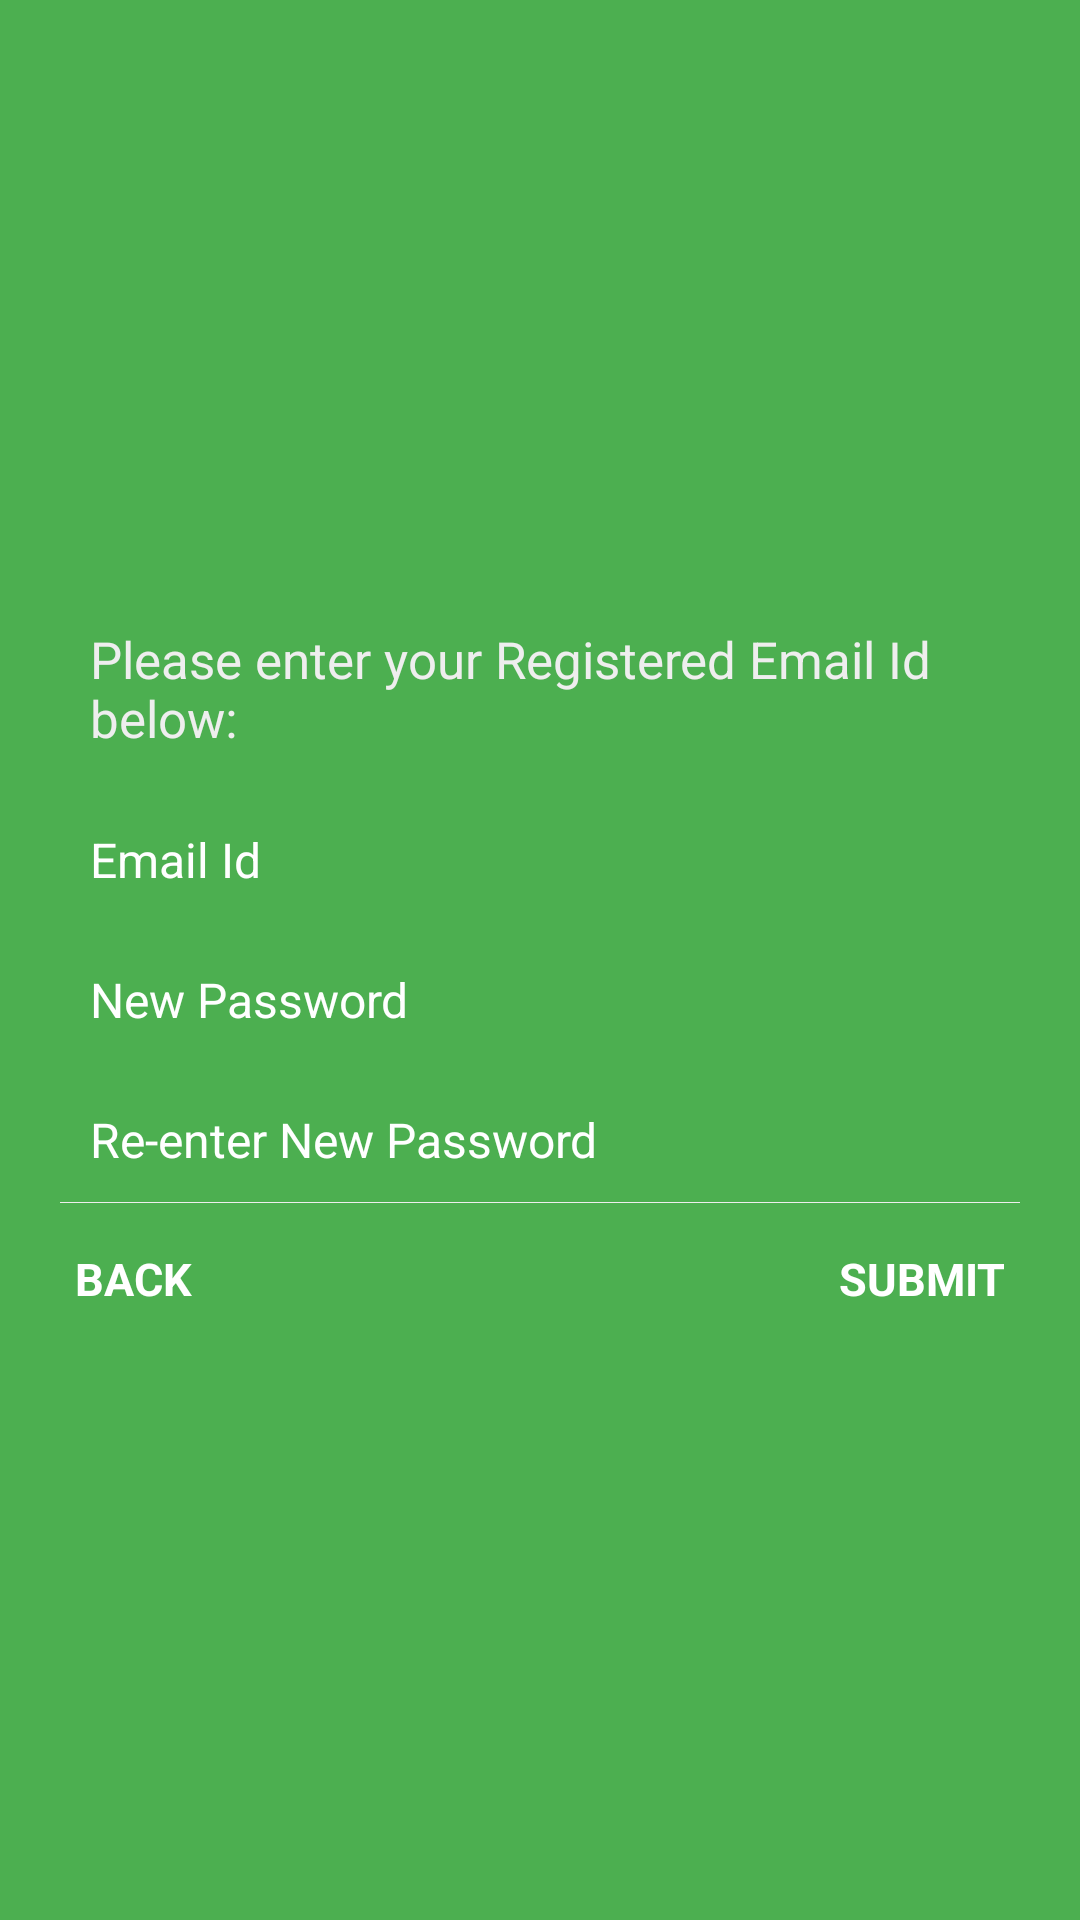

Layout XML and referenced resources for this Android screen:
<!-- AndroidManifest.xml: application theme Theme.WasteManagementSystem -->
<!-- res/layout/activity_forgotpassword.xml -->
<?xml version="1.0" encoding="utf-8"?>
<ScrollView xmlns:android="http://schemas.android.com/apk/res/android"
    android:layout_width="match_parent"
    android:layout_height="match_parent"
    android:background="@color/background_color">

    <LinearLayout
        android:layout_width="match_parent"
        android:layout_height="match_parent"
        android:orientation="vertical"
        android:layout_gravity="center"
        android:padding="20dp"
        >

        <TextView
            android:layout_width="match_parent"
            android:layout_height="wrap_content"
            android:padding="10dp"
            android:text="@string/registered_email_id"
            android:textColor="@color/white_greyish"
            android:textSize="17sp" />

        <EditText
            android:id="@+id/registered_emailid"
            android:layout_width="match_parent"
            android:layout_height="wrap_content"
            android:layout_marginTop="5dp"
            android:singleLine="true"
            android:background="@android:color/transparent"
            android:drawableLeft="@drawable/email"
            android:drawablePadding="8dp"
            android:gravity="center_vertical"
            android:hint="@string/email"
            android:inputType="textEmailAddress"
            android:padding="10dp"
            android:textColor="@color/white"
            android:textColorHint="@color/white"
            android:textSize="16sp" />

        <EditText
            android:id="@+id/new_password"
            android:layout_width="match_parent"
            android:layout_height="wrap_content"
            android:layout_marginTop="5dp"
            android:singleLine="true"
            android:background="@android:color/transparent"
            android:drawableLeft="@drawable/password"
            android:drawablePadding="8dp"
            android:gravity="center_vertical"
            android:hint="New Password"
            android:inputType="textPassword"
            android:padding="10dp"
            android:textColor="@color/white"
            android:textColorHint="@color/white"
            android:textSize="16sp" />

        <EditText
            android:id="@+id/confirm_new_password"
            android:layout_width="match_parent"
            android:layout_height="wrap_content"
            android:layout_marginTop="5dp"
            android:singleLine="true"
            android:background="@android:color/transparent"
            android:drawableLeft="@drawable/password"
            android:drawablePadding="8dp"
            android:gravity="center_vertical"
            android:hint="Re-enter New Password"
            android:inputType="textPassword"
            android:padding="10dp"
            android:textColor="@color/white"
            android:textColorHint="@color/white"
            android:textSize="16sp" />

        <View
            android:layout_width="match_parent"
            android:layout_height="1px"
            android:background="@color/white_greyish" />

        <RelativeLayout
            android:layout_width="match_parent"
            android:layout_height="wrap_content"
            android:layout_marginTop="10dp" >

            <TextView
                android:id="@+id/backToLoginBtn"
                android:layout_width="wrap_content"
                android:layout_height="wrap_content"
                android:layout_alignParentLeft="true"

                android:padding="5dp"
                android:text="@string/back"
                android:textColor="@color/white"
                android:textSize="15sp"
                android:textStyle="bold" />

            <TextView
                android:id="@+id/forgot_button"
                android:layout_width="wrap_content"
                android:layout_height="wrap_content"
                android:layout_alignParentRight="true"
                android:gravity="right"
                android:padding="5dp"
                android:text="@string/submit"
                android:textColor="@color/white"
                android:textSize="15sp"
                android:textStyle="bold" />
        </RelativeLayout>


    </LinearLayout>

</ScrollView>
<!-- resources referenced by this layout -->
<resources>
  <color name="background_color">#4CAF50</color>
  <color name="white">#FFFFFFFF</color>
  <color name="white_greyish">#EEEEEE</color>
  <string name="back">BACK</string>
  <string name="email">Email Id</string>
  <string name="registered_email_id">Please enter your Registered Email Id below:</string>
  <string name="submit">SUBMIT</string>
  <style name="Theme.WasteManagementSystem" parent="Theme.MaterialComponents.DayNight.DarkActionBar">
          
          <item name="colorPrimary">@color/purple_500</item>
          <item name="colorPrimaryVariant">@color/purple_700</item>
          <item name="colorOnPrimary">@color/white</item>
          
          <item name="colorSecondary">@color/teal_200</item>
          <item name="colorSecondaryVariant">@color/teal_700</item>
          <item name="colorOnSecondary">@color/black</item>
          
          <item name="android:statusBarColor">?attr/colorPrimaryVariant</item>
          
      </style>
  <color name="purple_500">#FF6200EE</color>
  <color name="purple_700">#FF3700B3</color>
  <color name="teal_200">#FF03DAC5</color>
  <color name="teal_700">#FF018786</color>
  <color name="black">#FF000000</color>
</resources>
